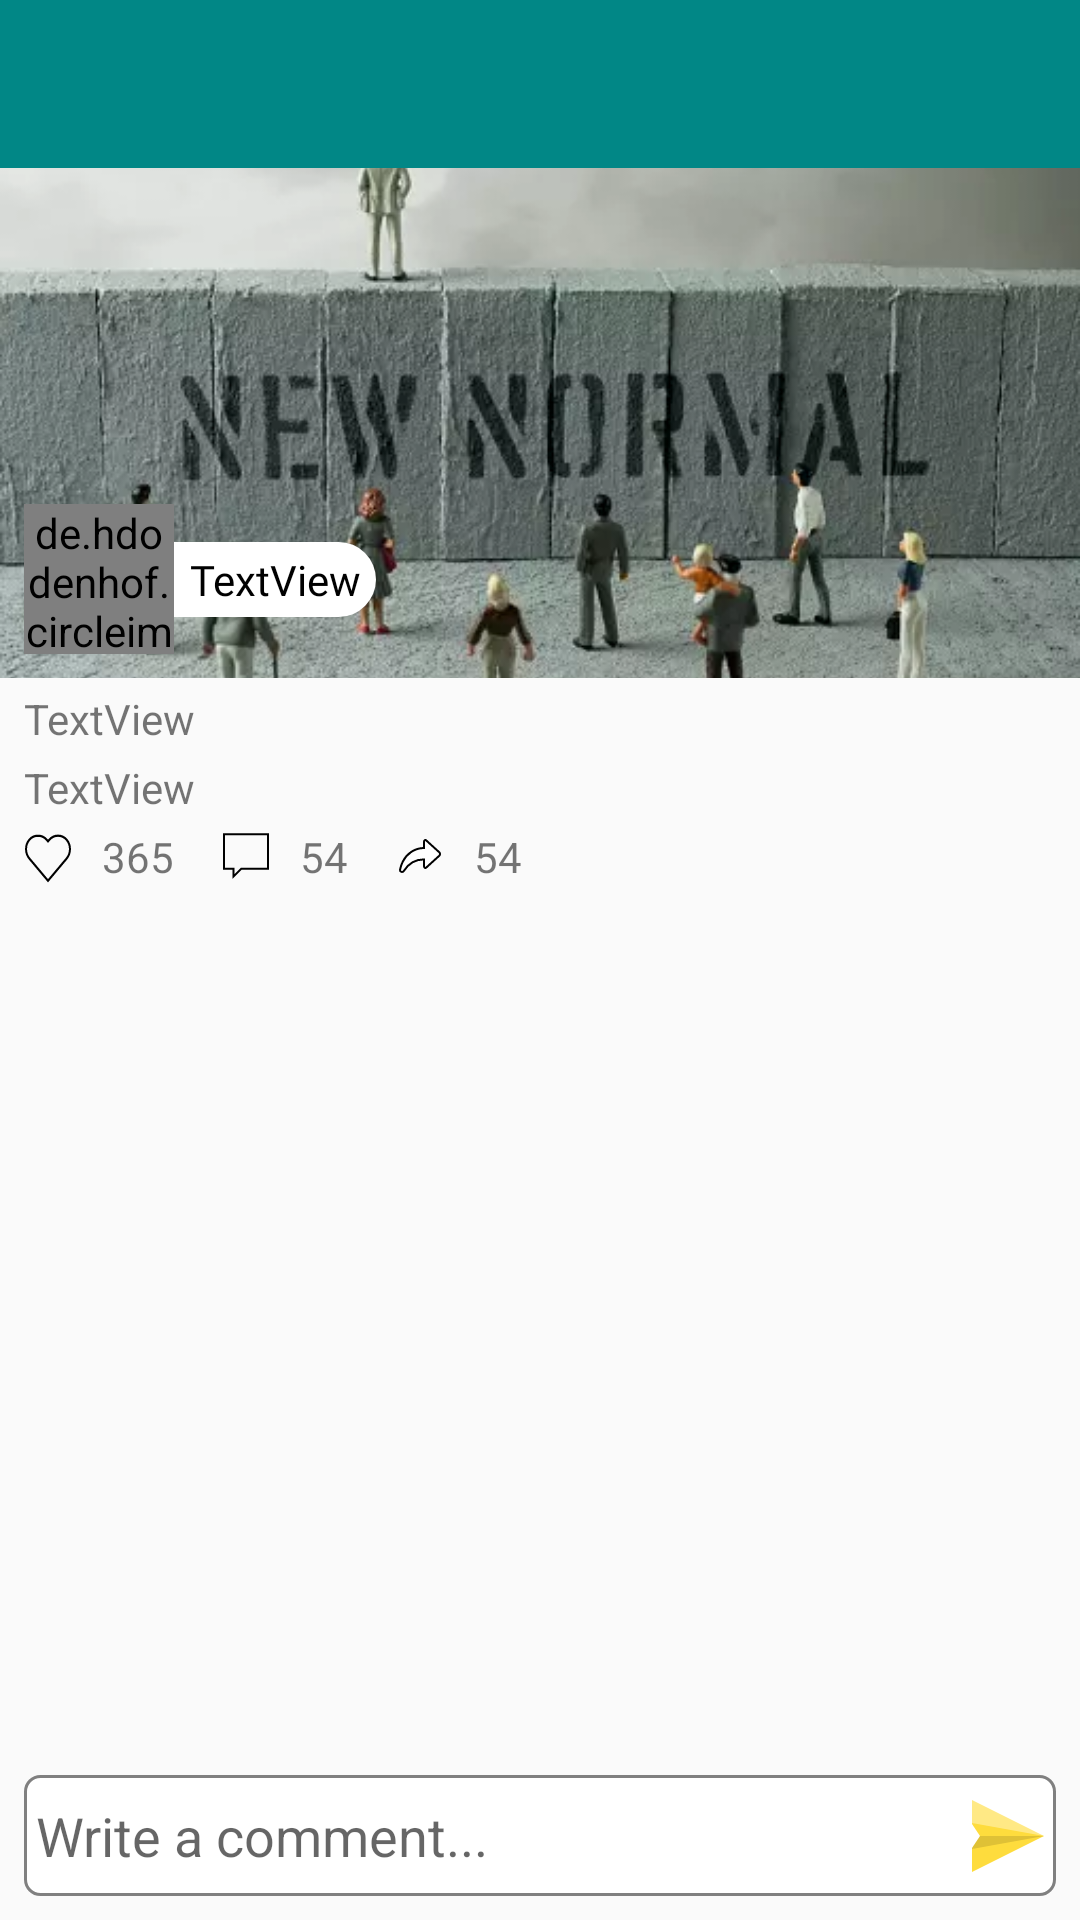

Android layout source for this screen:
<!-- AndroidManifest.xml: application theme Theme.CommunityFeedApp -->
<!-- res/layout/activity_comment.xml -->
<?xml version="1.0" encoding="utf-8"?>
<androidx.constraintlayout.widget.ConstraintLayout xmlns:android="http://schemas.android.com/apk/res/android"
    xmlns:app="http://schemas.android.com/apk/res-auto"
    xmlns:tools="http://schemas.android.com/tools"
    android:layout_width="match_parent"
    android:layout_height="match_parent"
    tools:context=".activities.CommentActivity">

    <androidx.appcompat.widget.Toolbar
        android:id="@+id/toolbarCommentActivity"
        android:layout_width="match_parent"
        android:layout_height="wrap_content"
        android:background="@color/teal_700"
        android:minHeight="?attr/actionBarSize"
        android:theme="?attr/actionBarTheme"
        app:layout_constraintEnd_toEndOf="parent"
        app:layout_constraintHorizontal_bias="0.5"
        app:layout_constraintStart_toStartOf="parent"
        app:layout_constraintTop_toTopOf="parent"
        app:titleTextColor="@color/white" />

    <ScrollView
        android:layout_width="match_parent"
        android:layout_height="0dp"
        android:fillViewport="true"
        app:layout_constraintBottom_toTopOf="@+id/view14"
        app:layout_constraintEnd_toEndOf="parent"
        app:layout_constraintHorizontal_bias="0.5"
        app:layout_constraintStart_toStartOf="parent"
        app:layout_constraintTop_toBottomOf="@+id/toolbarCommentActivity">

        <androidx.constraintlayout.widget.ConstraintLayout
            android:layout_width="match_parent"
            android:layout_height="wrap_content">

            <ImageView
                android:id="@+id/imgCommentScreen"
                android:layout_width="0dp"
                android:layout_height="170dp"
                android:scaleType="centerCrop"
                android:src="@drawable/post_5"
                app:layout_constraintEnd_toEndOf="parent"
                app:layout_constraintHorizontal_bias="0.5"
                app:layout_constraintStart_toStartOf="parent"
                app:layout_constraintTop_toTopOf="parent" />


            <View
                android:id="@+id/view13"
                android:layout_width="1dp"
                android:layout_height="0dp"
                app:layout_constraintBottom_toBottomOf="@+id/profileImgComment"
                app:layout_constraintEnd_toEndOf="@+id/profileImgComment"
                app:layout_constraintHorizontal_bias="0.76"
                app:layout_constraintStart_toStartOf="@+id/profileImgComment"
                app:layout_constraintTop_toTopOf="@+id/profileImgComment" />

            <TextView
                android:id="@+id/nameCommentScreen"
                android:layout_width="wrap_content"
                android:layout_height="wrap_content"
                android:layout_marginStart="7dp"
                android:background="@drawable/right_round_bg"
                android:fontFamily="@font/roboto_medium"
                android:paddingStart="10dp"
                android:paddingTop="3dp"
                android:paddingEnd="5dp"
                android:paddingBottom="3dp"
                android:text="TextView"
                android:textColor="@color/black"
                app:layout_constraintBottom_toBottomOf="@+id/profileImgComment"
                app:layout_constraintStart_toEndOf="@+id/view13"
                app:layout_constraintTop_toTopOf="@+id/profileImgComment" />

            <de.hdodenhof.circleimageview.CircleImageView
                android:id="@+id/profileImgComment"
                android:layout_width="50dp"
                android:layout_height="50dp"
                android:layout_marginStart="8dp"
                android:layout_marginBottom="8dp"
                android:src="@drawable/profile"
                app:civ_border_color="@color/white"
                app:civ_border_width="3dp"
                app:layout_constraintBottom_toBottomOf="@+id/imgCommentScreen"
                app:layout_constraintStart_toStartOf="parent" />

            <TextView
                android:id="@+id/headerCommentScreen"
                android:layout_width="0dp"
                android:layout_height="wrap_content"
                android:layout_marginStart="8dp"
                android:layout_marginTop="4dp"
                android:layout_marginEnd="8dp"
                android:text="TextView"
                app:layout_constraintEnd_toEndOf="@+id/imgCommentScreen"
                app:layout_constraintStart_toStartOf="@+id/imgCommentScreen"
                app:layout_constraintTop_toBottomOf="@+id/imgCommentScreen" />

            <TextView
                android:id="@+id/descCommentScreen"
                android:layout_width="0dp"
                android:layout_height="wrap_content"
                android:layout_marginStart="8dp"
                android:layout_marginTop="4dp"
                android:layout_marginEnd="8dp"
                android:text="TextView"
                app:layout_constraintEnd_toEndOf="@+id/imgCommentScreen"
                app:layout_constraintStart_toStartOf="@+id/imgCommentScreen"
                app:layout_constraintTop_toBottomOf="@+id/headerCommentScreen" />

            <TextView
                android:id="@+id/like"
                android:layout_width="wrap_content"
                android:layout_height="wrap_content"
                android:layout_marginTop="4dp"
                android:drawableLeft="@drawable/ic_like"
                android:drawablePadding="10dp"
                android:gravity="center"
                android:text="365"
                android:textSize="14sp"
                app:layout_constraintStart_toStartOf="@+id/descCommentScreen"
                app:layout_constraintTop_toBottomOf="@+id/descCommentScreen" />

            <TextView
                android:id="@+id/comment"
                android:layout_width="wrap_content"
                android:layout_height="wrap_content"
                android:layout_marginStart="16dp"
                android:drawableLeft="@drawable/ic_chat"
                android:drawablePadding="10dp"
                android:gravity="center"
                android:text="54"
                android:textSize="14sp"
                app:layout_constraintBottom_toBottomOf="@+id/like"
                app:layout_constraintStart_toEndOf="@id/like"
                app:layout_constraintTop_toTopOf="@+id/like" />

            <TextView
                android:id="@+id/share"
                android:layout_width="wrap_content"
                android:layout_height="wrap_content"
                android:layout_marginStart="16dp"
                android:drawableLeft="@drawable/ic_share"
                android:drawablePadding="10dp"
                android:gravity="center"
                android:text="54"
                android:textSize="14sp"
                app:layout_constraintBottom_toBottomOf="@+id/comment"
                app:layout_constraintStart_toEndOf="@id/comment"
                app:layout_constraintTop_toTopOf="@+id/comment" />

            <androidx.recyclerview.widget.RecyclerView
                android:id="@+id/commentRv"
                android:layout_width="match_parent"
                android:layout_height="0dp"
                android:layout_marginStart="8dp"
                android:layout_marginTop="8dp"
                android:layout_marginEnd="8dp"
                app:layout_constraintBottom_toBottomOf="parent"
                app:layout_constraintEnd_toEndOf="parent"
                app:layout_constraintHorizontal_bias="0.5"
                app:layout_constraintStart_toStartOf="parent"
                app:layout_constraintTop_toBottomOf="@+id/like" />

        </androidx.constraintlayout.widget.ConstraintLayout>
    </ScrollView>

    <View
        android:id="@+id/view14"
        android:layout_width="0dp"
        android:layout_height="0dp"
        android:layout_marginStart="8dp"
        android:layout_marginEnd="8dp"
        android:background="@drawable/follow_active_btn"
        app:layout_constraintBottom_toBottomOf="@+id/commentEt"
        app:layout_constraintEnd_toEndOf="parent"
        app:layout_constraintHorizontal_bias="0.5"
        app:layout_constraintStart_toStartOf="parent"
        app:layout_constraintTop_toTopOf="@+id/commentEt" />

    <EditText
        android:id="@+id/commentEt"
        android:layout_width="0dp"
        android:layout_height="wrap_content"
        android:layout_marginStart="8dp"
        android:layout_marginBottom="8dp"
        android:background="@android:color/transparent"
        android:ems="10"
        android:hint="Write a comment..."
        android:inputType="textMultiLine|textPersonName"
        android:maxLines="2"
        android:paddingLeft="4dp"
        android:paddingTop="8dp"
        android:paddingBottom="8dp"
        app:layout_constraintBottom_toBottomOf="parent"
        app:layout_constraintEnd_toStartOf="@+id/postCommentBtn"
        app:layout_constraintStart_toStartOf="parent" />

    <ImageView
        android:id="@+id/postCommentBtn"
        android:layout_width="wrap_content"
        android:layout_height="wrap_content"
        android:layout_marginEnd="4dp"
        app:layout_constraintBottom_toBottomOf="@+id/commentEt"
        app:layout_constraintEnd_toEndOf="@+id/view14"
        app:layout_constraintTop_toTopOf="@+id/commentEt"
        app:srcCompat="@drawable/ic_send_comment" />

</androidx.constraintlayout.widget.ConstraintLayout>
<!-- resources referenced by this layout -->
<resources>
  <color name="black">#FF000000</color>
  <color name="teal_700">#FF018786</color>
  <color name="white">#FFFFFFFF</color>
  <!-- drawable follow_active_btn (drawable) -->
  <?xml version="1.0" encoding="utf-8"?>
  <shape xmlns:android="http://schemas.android.com/apk/res/android">
  
      <corners android:radius="5dp" />
      <solid android:color="@color/white" />
      <stroke
          android:width="1dp"
          android:color="@color/gray" />
  
  
  </shape>
  <!-- drawable ic_chat (drawable) -->
  <vector xmlns:android="http://schemas.android.com/apk/res/android"
      android:width="16dp"
      android:height="16dp"
      android:viewportWidth="50"
      android:viewportHeight="50">
    <path
        android:fillColor="#FF000000"
        android:strokeWidth=".11"
        android:pathData="M1,39.293h10v9.414l9.414,-9.414H49v-38H1V39.293zM3,3.293h44v34H19.586L13,43.879v-6.586H3V3.293z"/>
  </vector>
  <!-- drawable ic_like (drawable) -->
  <vector xmlns:android="http://schemas.android.com/apk/res/android"
      android:width="16dp"
      android:height="18dp"
      android:viewportWidth="24"
      android:viewportHeight="24">
      <path
          android:fillColor="#00FFFFFF"
          android:pathData="m7,3c-1.5355,0 -3.0784,0.5 -4.25,1.7 -2.3431,2.4 -2.2788,6.1 0,8.5l9.25,9.8 9.25,-9.8c2.279,-2.4 2.343,-6.1 0,-8.5 -2.343,-2.3 -6.157,-2.3 -8.5,0l-0.75,0.8 -0.75,-0.8c-1.172,-1.2 -2.7145,-1.7 -4.25,-1.7z"
          android:strokeWidth="1"
          android:strokeColor="@color/black" />
  </vector>
  <!-- drawable ic_send_comment (drawable) -->
  <vector xmlns:android="http://schemas.android.com/apk/res/android"
      android:width="24dp"
      android:height="24dp"
      android:viewportWidth="512"
      android:viewportHeight="512">
      <path
          android:fillColor="#FFE985"
          android:pathData="M0,0l0,163.284l196,92.716l316,0z" />
      <path
          android:fillColor="#FEDC3D"
          android:pathData="M512,256l-316,0l-196,92.716l0,163.284z" />
      <path
          android:fillColor="#DFC136"
          android:pathData="M56.972,256l-56.972,85.458l0,7.258l512,-92.716l-316,-20z" />
      <path
          android:fillColor="#FEDC3D"
          android:pathData="M0,163.284l0,7.258l56.972,85.458l455.028,0z" />
  </vector>
  <!-- drawable ic_share (drawable) -->
  <vector xmlns:android="http://schemas.android.com/apk/res/android"
      android:width="16dp"
      android:height="16dp"
      android:viewportWidth="24"
      android:viewportHeight="24">
      <path
          android:fillColor="#ffffff"
          android:pathData="M21.7,10.2l-6.6,-6C14.6,3.7 14,4.2 14,5v3c-4.7,0 -8.7,2.9 -10.6,6.8c-0.7,1.3 -1.1,2.7 -1.4,4.1c-0.2,1 1.3,1.5 1.9,0.6C6.1,16 9.8,13.7 14,13.7V17c0,0.8 0.6,1.3 1.1,0.8l6.6,-6C22.1,11.4 22.1,10.6 21.7,10.2z"
          android:strokeWidth="1"
          android:strokeColor="@color/black" />
  </vector>
  <!-- drawable post_5: jpg bitmap (drawable, 94858 bytes) -->
  <!-- drawable profile: webp bitmap (drawable, 10568 bytes) -->
  <!-- drawable right_round_bg (drawable) -->
  <?xml version="1.0" encoding="utf-8"?>
  <shape xmlns:android="http://schemas.android.com/apk/res/android">
  
      <solid android:color="@color/white"/>
      <corners
          android:topRightRadius="15dp"
          android:bottomRightRadius="15dp"/>
  </shape>
  <style name="Theme.CommunityFeedApp" parent="Theme.AppCompat.Light.NoActionBar">
          
          <item name="colorPrimary">@color/teal_200</item>
          <item name="colorPrimaryVariant">@color/teal_700</item>
          <item name="colorOnPrimary">@color/white</item>
          
          <item name="colorSecondary">@color/teal_200</item>
          <item name="colorSecondaryVariant">@color/teal_700</item>
          <item name="colorOnSecondary">@color/black</item>
          
          <item name="android:statusBarColor" tools:targetApi="l">?attr/colorPrimaryVariant</item>
          
      </style>
  <color name="gray">#808080</color>
  <color name="teal_200">#FF03DAC5</color>
</resources>
